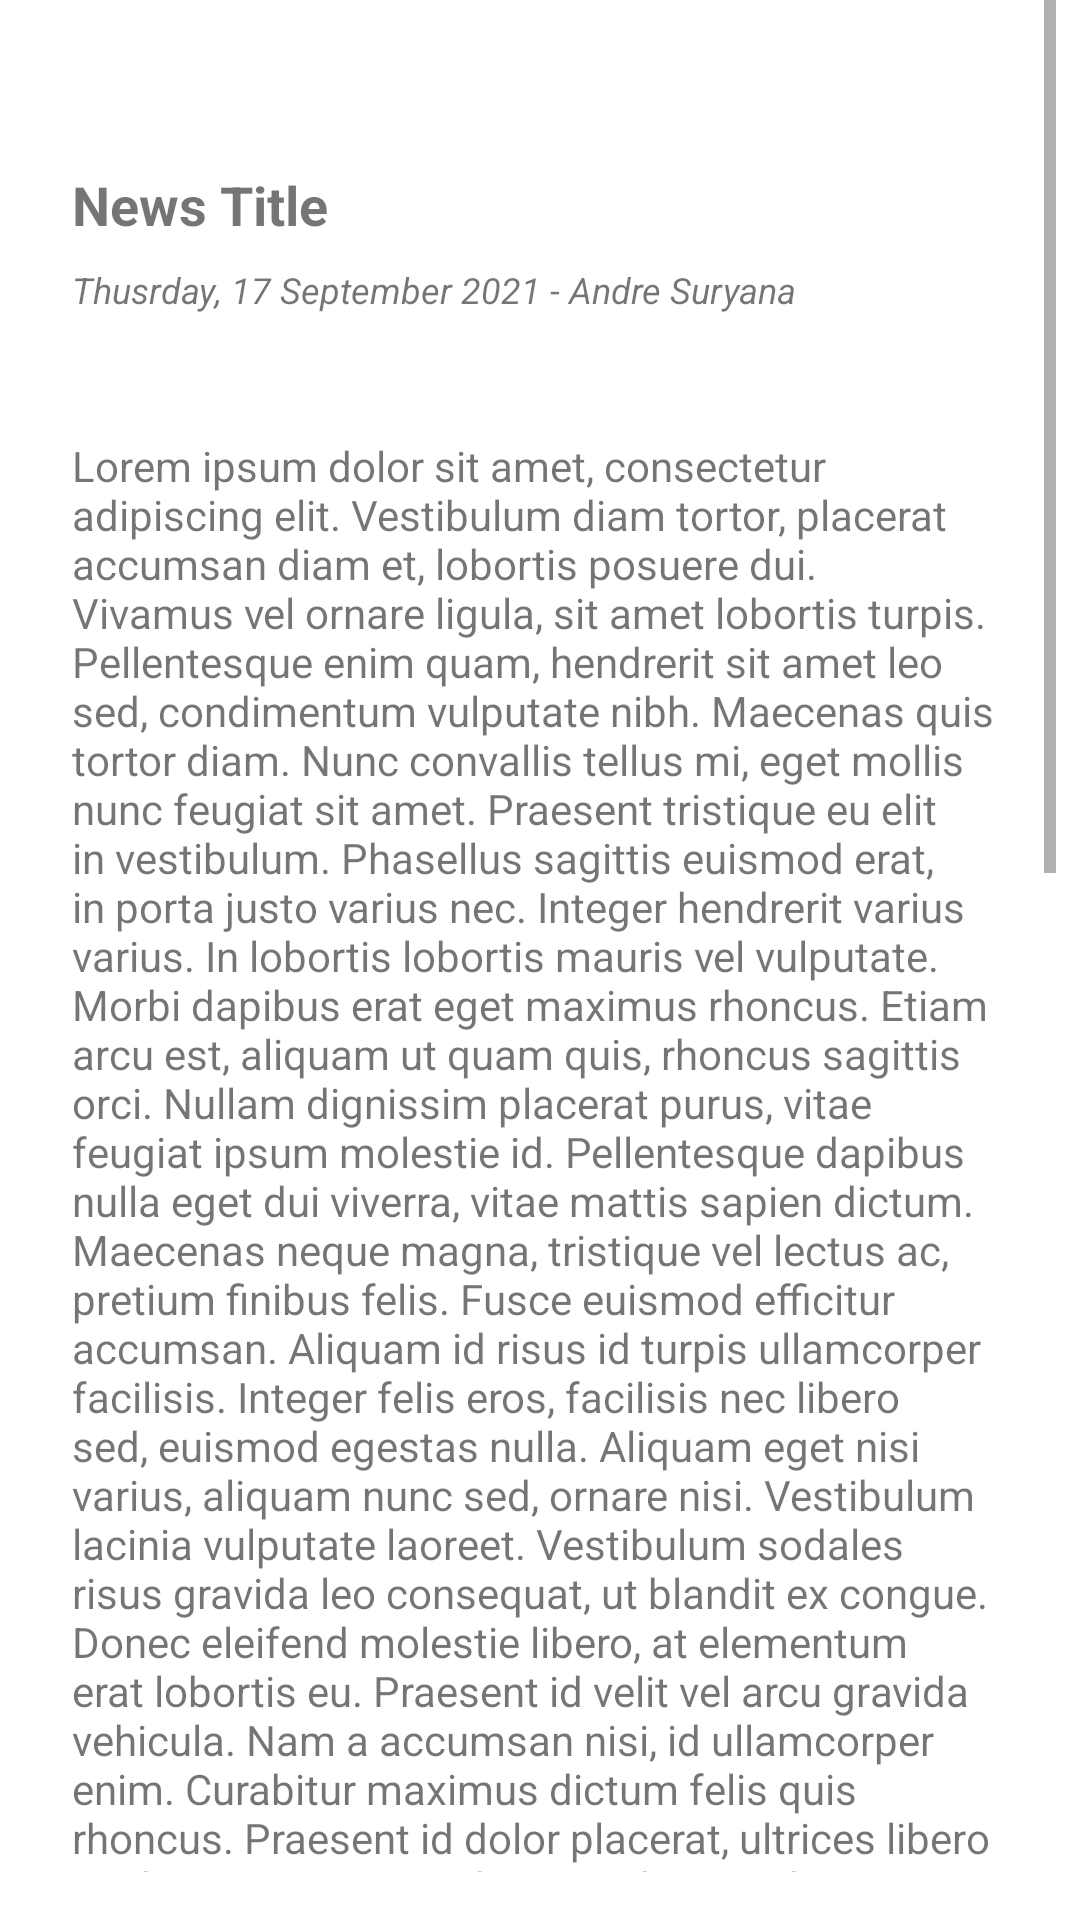

Here is an Android app screen rendered from its layout file. Give the layout XML and the strings, colors and styles it references.
<!-- AndroidManifest.xml: application theme splashScreenTheme -->
<!-- res/layout/activity_news_detail.xml -->
<?xml version="1.0" encoding="utf-8"?>
<ScrollView xmlns:android="http://schemas.android.com/apk/res/android"
    xmlns:tools="http://schemas.android.com/tools"
    android:layout_width="match_parent"
    android:layout_height="match_parent"
    android:paddingLeft="8dp"
    android:paddingRight="8dp"
    android:paddingBottom="16dp"
    android:background="@color/white"
    tools:context=".NewsDetailActivity">

    <LinearLayout
        android:layout_width="match_parent"
        android:layout_height="wrap_content"
        android:orientation="vertical">

        <ImageView
            android:id="@+id/img_news_picture"
            android:layout_width="match_parent"
            android:layout_height="wrap_content"
            android:src="@drawable/sample_image"
            android:adjustViewBounds="true"
            android:scaleType="fitXY"
            android:layout_marginTop="16dp"
            android:layout_marginBottom="16dp"
            android:paddingLeft="16dp"
            android:paddingRight="16dp"
            android:paddingTop="8dp"
            android:paddingBottom="8dp"
            android:contentDescription="@string/news_picture"/>

        <TextView
            android:id="@+id/tv_news_title"
            android:layout_width="match_parent"
            android:layout_height="wrap_content"
            android:layout_marginLeft="16dp"
            android:layout_marginRight="16dp"
            android:layout_marginTop="8dp"
            android:layout_marginBottom="8dp"
            android:text="@string/news_title"
            android:textSize="18sp"
            android:textStyle="bold" />

        <TextView
            android:id="@+id/tv_news_date_author"
            android:layout_width="match_parent"
            android:layout_height="wrap_content"
            android:layout_marginLeft="16dp"
            android:layout_marginRight="16dp"
            android:layout_marginBottom="8dp"
            android:text="@string/news_date_author"
            android:textSize="12sp"
            android:textStyle="italic"/>

        <Button
            android:id="@+id/btn_share"
            android:layout_width="25dp"
            android:layout_height="25dp"
            android:layout_marginStart="16dp"
            android:layout_gravity="center_vertical"
            android:background="@drawable/ic_share"
            android:theme="@style/ShareButton" />


        <TextView
            android:id="@+id/tv_news_description"
            android:layout_width="match_parent"
            android:layout_height="wrap_content"
            android:layout_marginLeft="16dp"
            android:layout_marginRight="16dp"
            android:layout_marginTop="8dp"
            android:layout_marginBottom="16dp"
            android:text="@string/news_description"
            android:textSize="14sp" />

    </LinearLayout>

</ScrollView>
<!-- resources referenced by this layout -->
<resources>
  <color name="white">#FFFFFFFF</color>
  <string name="news_date_author">Thusrday, 17 September 2021 - Andre Suryana</string>
  <string name="news_description">Lorem ipsum dolor sit amet, consectetur adipiscing elit. Vestibulum diam tortor, placerat accumsan diam et, lobortis posuere dui. Vivamus vel ornare ligula, sit amet lobortis turpis. Pellentesque enim quam, hendrerit sit amet leo sed, condimentum vulputate nibh. Maecenas quis tortor diam. Nunc convallis tellus mi, eget mollis nunc feugiat sit amet. Praesent tristique eu elit in vestibulum. Phasellus sagittis euismod erat, in porta justo varius nec. Integer hendrerit varius varius. In lobortis lobortis mauris vel vulputate. Morbi dapibus erat eget maximus rhoncus. Etiam arcu est, aliquam ut quam quis, rhoncus sagittis orci. Nullam dignissim placerat purus, vitae feugiat ipsum molestie id. Pellentesque dapibus nulla eget dui viverra, vitae mattis sapien dictum. Maecenas neque magna, tristique vel lectus ac, pretium finibus felis.
  
  Fusce euismod efficitur accumsan. Aliquam id risus id turpis ullamcorper facilisis. Integer felis eros, facilisis nec libero sed, euismod egestas nulla. Aliquam eget nisi varius, aliquam nunc sed, ornare nisi. Vestibulum lacinia vulputate laoreet. Vestibulum sodales risus gravida leo consequat, ut blandit ex congue. Donec eleifend molestie libero, at elementum erat lobortis eu. Praesent id velit vel arcu gravida vehicula. Nam a accumsan nisi, id ullamcorper enim. Curabitur maximus dictum felis quis rhoncus. Praesent id dolor placerat, ultrices libero at, rhoncus risus. Morbi imperdiet condimentum turpis, a semper risus pellentesque id. Etiam ultricies lectus ut velit ornare tincidunt. Integer sit amet dolor scelerisque, sagittis turpis nec, dapibus sapien.
  
  Nam in placerat diam, ut facilisis tortor. Aenean ornare enim at sapien mattis ultrices. Curabitur libero felis, tempor non tortor nec, euismod consequat mi. Orci varius natoque penatibus et magnis dis parturient montes, nascetur ridiculus mus. Donec dapibus lobortis nisi, non accumsan libero finibus at. Suspendisse felis neque, consectetur quis venenatis vehicula, tincidunt in leo. Praesent luctus blandit nulla. Ut convallis purus ut scelerisque maximus. Nam non sem velit.
  
  Integer sit amet eros et urna feugiat lacinia. Aliquam sit amet leo in tortor ultricies tempor vel at dui. Quisque nec finibus magna, vel bibendum massa. Curabitur at consequat neque. Pellentesque tristique felis lacus, non imperdiet nisi ultrices quis. Nullam sed sapien accumsan, egestas erat nec, laoreet mauris. Nam tincidunt sagittis lorem viverra laoreet. Maecenas iaculis tristique odio ut lobortis. Suspendisse auctor, erat rutrum venenatis congue, mauris nulla congue nisl, sed lacinia velit turpis sed lectus. Cras rutrum at lorem non sodales. Nam luctus urna sit amet nisl porta, eget egestas sapien cursus. Duis sed odio magna. Donec pretium ornare erat non ornare. Aliquam erat volutpat. Nulla congue elementum mollis.
  
  Nulla orci nibh, mollis ac erat in, pretium fringilla turpis. Praesent eu enim fermentum, consectetur sem ut, mollis massa. Sed ac magna massa. Vestibulum dictum faucibus ligula, ut sodales nibh gravida eget. Nunc non elementum dolor. Duis ut libero rhoncus tortor ultrices lobortis. Fusce magna turpis, efficitur in sapien in, pulvinar faucibus augue. Proin neque felis, elementum at facilisis et, gravida a leo. Proin convallis interdum pellentesque. Aenean viverra dictum orci, nec pulvinar arcu vestibulum sed. Nullam scelerisque placerat molestie. Ut commodo tristique mauris sed elementum. Vestibulum eros erat, ultrices eget purus vel, consequat blandit massa. Curabitur porta orci felis, eu pellentesque est condimentum at.</string>
  <string name="news_picture">News Picture</string>
  <string name="news_title">News Title</string>
  <color name="grey_dark">#727272</color>
  <color name="blue_dark">#0097E1</color>
  <color name="blue_light">#00B8FF</color>
</resources>
